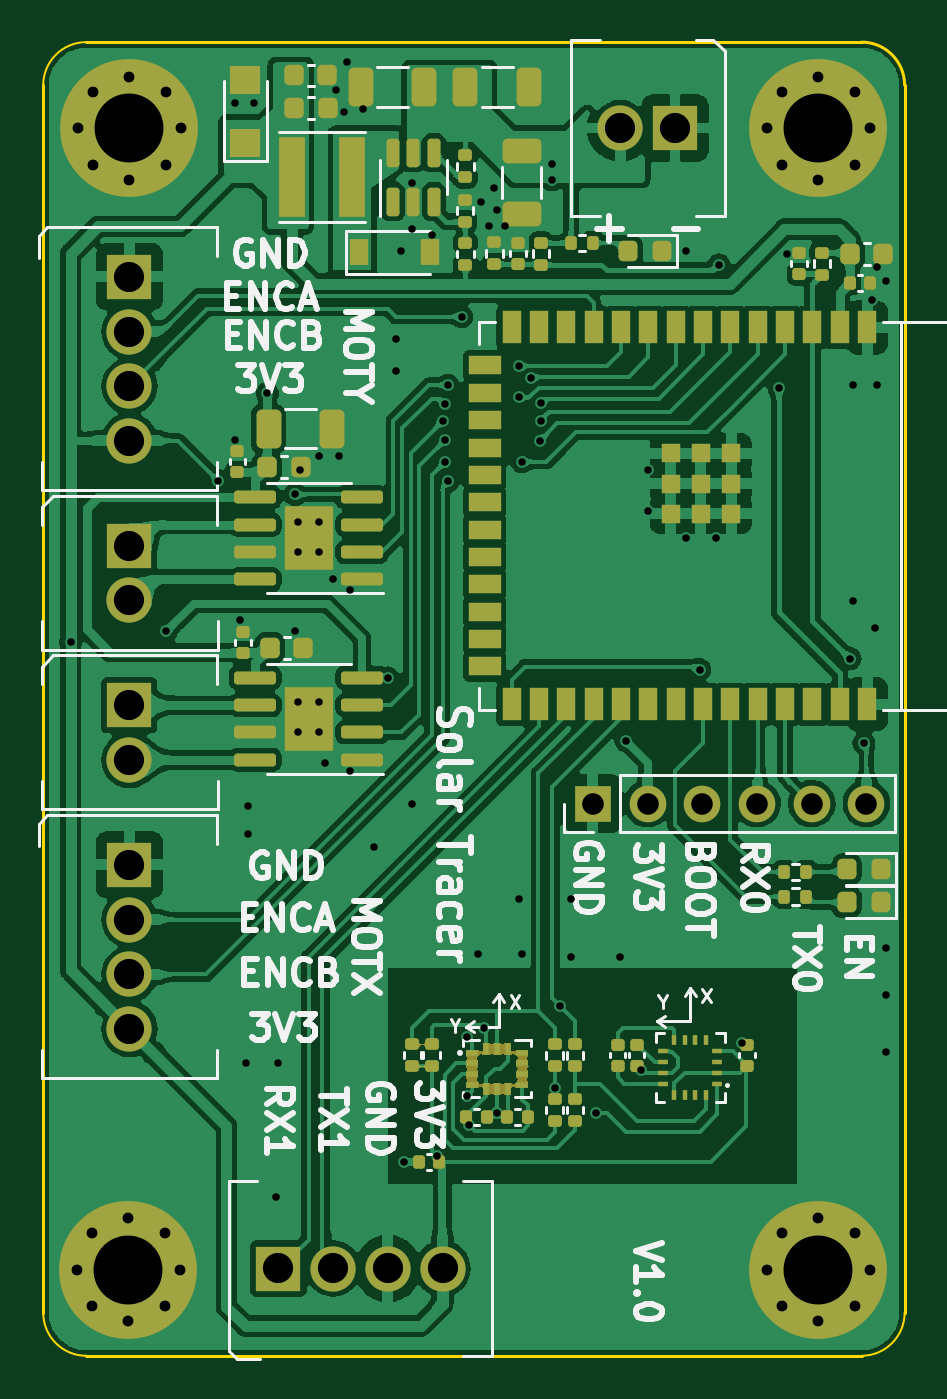
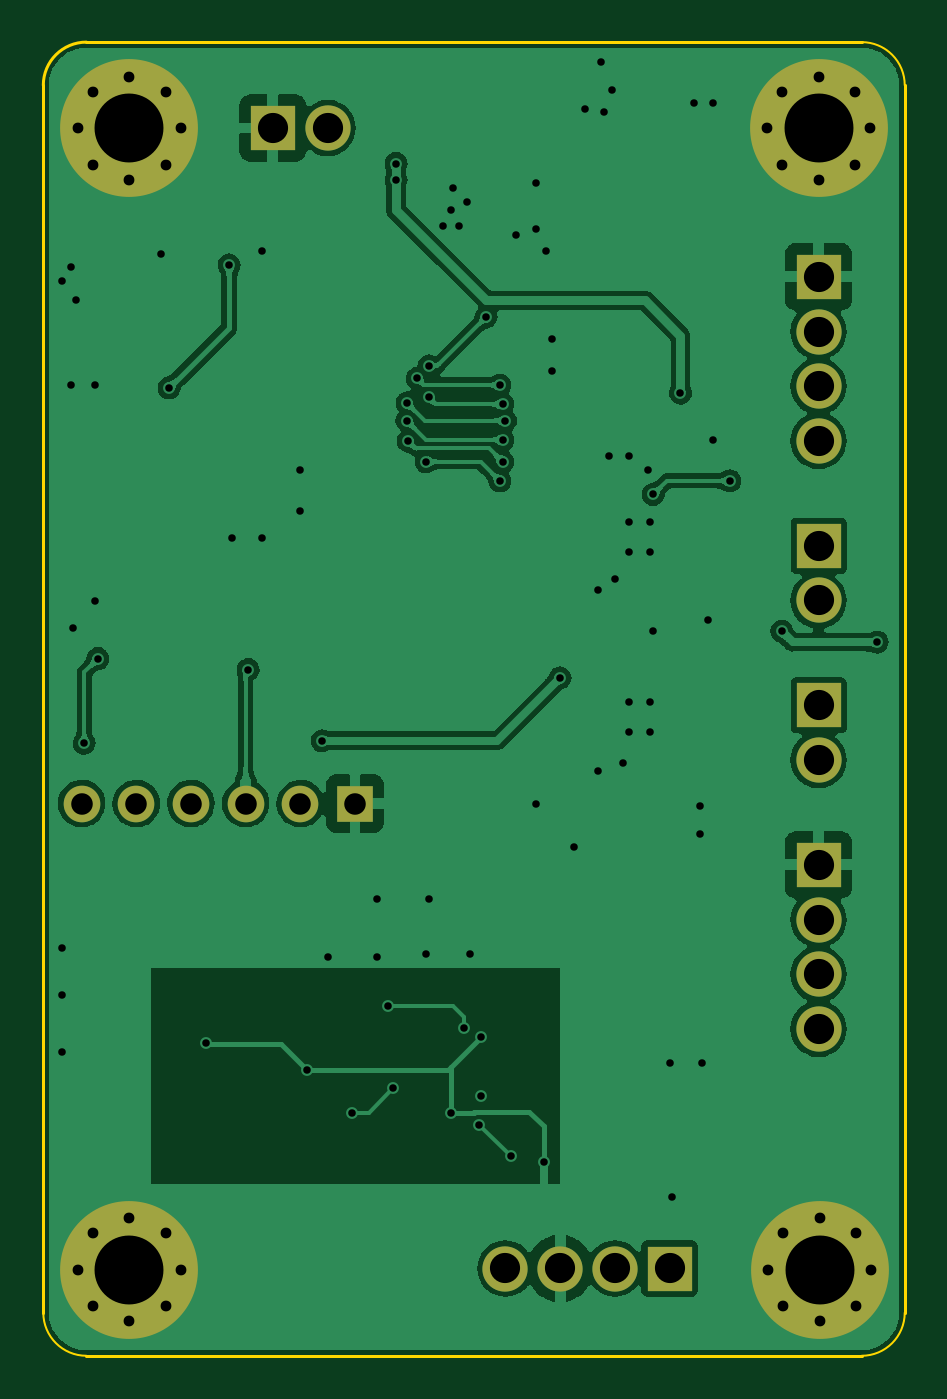
Circuit board: 11 layer files. Board 40.0 x 61.0 mm.
- bottom_copper: solar_tracer-CuBottom.gbr (144170 bytes)
- top_copper: solar_tracer-CuTop.gbr (334270 bytes)
- outline: solar_tracer-EdgeCuts.gbr (1009 bytes)
- bottom_mask: solar_tracer-MaskBottom.gbr (2383 bytes)
- top_mask: solar_tracer-MaskTop.gbr (21637 bytes)
- drill: solar_tracer-NPTH.drl (285 bytes)
- drill: solar_tracer-PTH.drl (3052 bytes)
- paste: solar_tracer-PasteBottom.gbr (481 bytes)
- paste: solar_tracer-PasteTop.gbr (8772 bytes)
- bottom_silk: solar_tracer-SilkBottom.gbr (2387 bytes)
- top_silk: solar_tracer-SilkTop.gbr (42469 bytes)

=== bottom_copper: solar_tracer-CuBottom.gbr (144170 bytes, source omitted) ===
=== top_copper: solar_tracer-CuTop.gbr (334270 bytes, source omitted) ===
=== outline: solar_tracer-EdgeCuts.gbr ===
%TF.GenerationSoftware,KiCad,Pcbnew,(6.0.7)*%
%TF.CreationDate,2025-03-15T16:29:39+08:00*%
%TF.ProjectId,solar_tracer,736f6c61-725f-4747-9261-6365722e6b69,1*%
%TF.SameCoordinates,PX6979f40PY7be1de0*%
%TF.FileFunction,Profile,NP*%
%FSLAX46Y46*%
G04 Gerber Fmt 4.6, Leading zero omitted, Abs format (unit mm)*
G04 Created by KiCad (PCBNEW (6.0.7)) date 2025-03-15 16:29:39*
%MOMM*%
%LPD*%
G01*
G04 APERTURE LIST*
%TA.AperFunction,Profile*%
%ADD10C,0.100000*%
%TD*%
%TA.AperFunction,Profile*%
%ADD11C,0.150000*%
%TD*%
G04 APERTURE END LIST*
D10*
X38000000Y0D02*
G75*
G03*
X40000000Y2000000I0J2000000D01*
G01*
X0Y2000000D02*
G75*
G03*
X2000000Y0I2000000J0D01*
G01*
X2000000Y61000000D02*
G75*
G03*
X0Y59000000I0J-2000000D01*
G01*
D11*
X40000000Y59000000D02*
G75*
G03*
X38000000Y61000000I-2000000J0D01*
G01*
X0Y59000000D02*
X0Y2000000D01*
X38000000Y61000000D02*
X2000000Y61000000D01*
X40000000Y2000000D02*
X40000000Y59000000D01*
X2000000Y0D02*
X38000000Y0D01*
M02*

=== bottom_mask: solar_tracer-MaskBottom.gbr ===
%TF.GenerationSoftware,KiCad,Pcbnew,(6.0.7)*%
%TF.CreationDate,2025-03-15T16:29:39+08:00*%
%TF.ProjectId,solar_tracer,736f6c61-725f-4747-9261-6365722e6b69,1*%
%TF.SameCoordinates,PX6979f40PY7be1de0*%
%TF.FileFunction,Soldermask,Bot*%
%TF.FilePolarity,Negative*%
%FSLAX46Y46*%
G04 Gerber Fmt 4.6, Leading zero omitted, Abs format (unit mm)*
G04 Created by KiCad (PCBNEW (6.0.7)) date 2025-03-15 16:29:39*
%MOMM*%
%LPD*%
G01*
G04 APERTURE LIST*
%ADD10C,0.800000*%
%ADD11C,6.400000*%
%ADD12O,2.100000X2.100000*%
%ADD13R,2.100000X2.100000*%
%ADD14O,1.700000X1.700000*%
%ADD15R,1.700000X1.700000*%
G04 APERTURE END LIST*
D10*
%TO.C,H4*%
X33600000Y57000000D03*
X34302944Y55302944D03*
X34302944Y58697056D03*
X36000000Y54600000D03*
D11*
X36000000Y57000000D03*
D10*
X38400000Y57000000D03*
X37697056Y58697056D03*
X37697056Y55302944D03*
X36000000Y59400000D03*
%TD*%
%TO.C,H1*%
X1600000Y57000000D03*
X2302944Y55302944D03*
X2302944Y58697056D03*
X4000000Y54600000D03*
D11*
X4000000Y57000000D03*
D10*
X6400000Y57000000D03*
X5697056Y58697056D03*
X5697056Y55302944D03*
X4000000Y59400000D03*
%TD*%
D12*
%TO.C,J7*%
X4000000Y27663750D03*
D13*
X4000000Y30203750D03*
%TD*%
D12*
%TO.C,J6*%
X4004000Y15175000D03*
X4004000Y17715000D03*
X4004000Y20255000D03*
D13*
X4004000Y22795000D03*
%TD*%
D12*
%TO.C,J5*%
X4000000Y35072500D03*
D13*
X4000000Y37612500D03*
%TD*%
D12*
%TO.C,J4*%
X4004000Y42481250D03*
X4004000Y45021250D03*
X4004000Y47561250D03*
D13*
X4004000Y50101250D03*
%TD*%
D12*
%TO.C,J3*%
X26797000Y57012000D03*
D13*
X29337000Y57012000D03*
%TD*%
D12*
%TO.C,J2*%
X18542000Y4053000D03*
X16002000Y4053000D03*
X13462000Y4053000D03*
D13*
X10922000Y4053000D03*
%TD*%
D14*
%TO.C,J1*%
X38227000Y25643000D03*
X35687000Y25643000D03*
X33147000Y25643000D03*
X30607000Y25643000D03*
X28067000Y25643000D03*
D15*
X25527000Y25643000D03*
%TD*%
D10*
%TO.C,H3*%
X33600000Y4000000D03*
X34302944Y2302944D03*
X34302944Y5697056D03*
X36000000Y1600000D03*
D11*
X36000000Y4000000D03*
D10*
X38400000Y4000000D03*
X37697056Y5697056D03*
X37697056Y2302944D03*
X36000000Y6400000D03*
%TD*%
%TO.C,H2*%
X1553500Y4000000D03*
X2256444Y2302944D03*
X2256444Y5697056D03*
X3953500Y1600000D03*
D11*
X3953500Y4000000D03*
D10*
X6353500Y4000000D03*
X5650556Y5697056D03*
X5650556Y2302944D03*
X3953500Y6400000D03*
%TD*%
M02*

=== top_mask: solar_tracer-MaskTop.gbr (21637 bytes, source omitted) ===
=== drill: solar_tracer-NPTH.drl ===
M48
; DRILL file {KiCad (6.0.7)} date Sat Mar 15 16:29:39 2025
; FORMAT={-:-/ absolute / inch / decimal}
; #@! TF.CreationDate,2025-03-15T16:29:39+08:00
; #@! TF.GenerationSoftware,Kicad,Pcbnew,(6.0.7)
; #@! TF.FileFunction,NonPlated,1,2,NPTH
FMAT,2
INCH
%
G90
G05
T0
M30

=== drill: solar_tracer-PTH.drl ===
M48
; DRILL file {KiCad (6.0.7)} date Sat Mar 15 16:29:39 2025
; FORMAT={-:-/ absolute / inch / decimal}
; #@! TF.CreationDate,2025-03-15T16:29:39+08:00
; #@! TF.GenerationSoftware,Kicad,Pcbnew,(6.0.7)
; #@! TF.FileFunction,Plated,1,2,PTH
FMAT,2
INCH
; #@! TA.AperFunction,Plated,PTH,ViaDrill
T1C0.0138
; #@! TA.AperFunction,Plated,PTH,ComponentDrill
T2C0.0197
; #@! TA.AperFunction,Plated,PTH,ComponentDrill
T3C0.0394
; #@! TA.AperFunction,Plated,PTH,ComponentDrill
T4C0.0551
; #@! TA.AperFunction,Plated,PTH,ComponentDrill
T5C0.1260
%
G90
G05
T1
X0.05Y1.3046
X0.225Y1.3246
X0.32Y1.5996
X0.35Y2.2896
X0.35Y1.6746
X0.36Y1.3446
X0.37Y0.5346
X0.375Y1.0046
X0.375Y0.9546
X0.385Y2.2896
X0.41Y1.7596
X0.425Y0.2896
X0.43Y0.5346
X0.46Y1.5746
X0.46Y1.3246
X0.465Y1.5246
X0.465Y1.4696
X0.465Y1.1946
X0.465Y1.1396
X0.47Y1.6196
X0.505Y1.6446
X0.505Y1.5246
X0.505Y1.4696
X0.505Y1.1946
X0.505Y1.1396
X0.515Y1.0846
X0.53Y1.4196
X0.535Y2.3146
X0.54Y1.6446
X0.55Y2.2746
X0.555Y2.3646
X0.56Y1.3996
X0.56Y1.0696
X0.585Y2.2796
X0.605Y0.9296
X0.63Y1.2396
X0.645Y1.8596
X0.645Y1.7996
X0.655Y2.0196
X0.66Y0.3546
X0.675Y2.1446
X0.675Y2.0596
X0.675Y1.0096
X0.71Y2.0496
X0.72Y0.3646
X0.73Y1.7096
X0.735Y1.7396
X0.735Y1.6746
X0.735Y1.6346
X0.74Y1.7746
X0.74Y1.5996
X0.765Y1.8996
X0.775Y0.4746
X0.7755Y0.5819
X0.7775Y0.4221
X0.795Y0.7346
X0.8Y2.1096
X0.805Y0.5996
X0.815Y2.0646
X0.825Y2.1346
X0.83Y2.0946
X0.83Y0.4446
X0.845Y2.0646
X0.87Y1.8096
X0.87Y1.7519
X0.87Y0.8346
X0.875Y1.6346
X0.875Y0.7346
X0.8909Y1.7869
X0.9075Y1.6721
X0.9099Y1.742
X0.91Y1.7096
X0.93Y2.1796
X0.93Y2.1496
X0.935Y0.4896
X0.945Y0.6396
X0.965Y0.8346
X0.965Y0.7296
X1.01Y0.4446
X1.055Y0.7296
X1.065Y1.1246
X1.0931Y0.5226
X1.105Y1.6196
X1.105Y1.5446
X1.175Y2.0196
X1.175Y1.4946
X1.2Y1.2546
X1.23Y1.4946
X1.235Y1.9946
X1.2773Y0.5719
X1.345Y1.7696
X1.36Y2.0146
X1.475Y1.2746
X1.48Y1.7746
X1.48Y1.3796
X1.5Y1.1196
X1.515Y1.9296
X1.52Y1.3296
X1.525Y1.9896
X1.525Y1.7746
X1.54Y1.9646
X1.54Y0.7446
X1.54Y0.6596
X1.54Y0.5546
T2
X0.0612Y0.1575
X0.063Y2.2441
X0.0888Y0.2243
X0.0888Y0.0907
X0.0907Y2.3109
X0.0907Y2.1773
X0.1556Y0.252
X0.1556Y0.063
X0.1575Y2.3386
X0.1575Y2.1496
X0.2225Y0.2243
X0.2225Y0.0907
X0.2243Y2.3109
X0.2243Y2.1773
X0.2501Y0.1575
X0.252Y2.2441
X1.3228Y2.2441
X1.3228Y0.1575
X1.3505Y2.3109
X1.3505Y2.1773
X1.3505Y0.2243
X1.3505Y0.0907
X1.4173Y2.3386
X1.4173Y2.1496
X1.4173Y0.252
X1.4173Y0.063
X1.4841Y2.3109
X1.4841Y2.1773
X1.4841Y0.2243
X1.4841Y0.0907
X1.5118Y2.2441
X1.5118Y0.1575
T3
X1.005Y1.0096
X1.105Y1.0096
X1.205Y1.0096
X1.305Y1.0096
X1.405Y1.0096
X1.505Y1.0096
T4
X0.1575Y1.4808
X0.1575Y1.3808
X0.1575Y1.1891
X0.1575Y1.0891
X0.1576Y1.9725
X0.1576Y1.8725
X0.1576Y1.7725
X0.1576Y1.6725
X0.1576Y0.8974
X0.1576Y0.7974
X0.1576Y0.6974
X0.1576Y0.5974
X0.43Y0.1596
X0.53Y0.1596
X0.63Y0.1596
X0.73Y0.1596
X1.055Y2.2446
X1.155Y2.2446
T5
X0.1556Y0.1575
X0.1575Y2.2441
X1.4173Y2.2441
X1.4173Y0.1575
T0
M30

=== paste: solar_tracer-PasteBottom.gbr ===
%TF.GenerationSoftware,KiCad,Pcbnew,(6.0.7)*%
%TF.CreationDate,2025-03-15T16:29:39+08:00*%
%TF.ProjectId,solar_tracer,736f6c61-725f-4747-9261-6365722e6b69,1*%
%TF.SameCoordinates,PX6979f40PY7be1de0*%
%TF.FileFunction,Paste,Bot*%
%TF.FilePolarity,Positive*%
%FSLAX46Y46*%
G04 Gerber Fmt 4.6, Leading zero omitted, Abs format (unit mm)*
G04 Created by KiCad (PCBNEW (6.0.7)) date 2025-03-15 16:29:39*
%MOMM*%
%LPD*%
G01*
G04 APERTURE LIST*
G04 APERTURE END LIST*
M02*

=== paste: solar_tracer-PasteTop.gbr (8772 bytes, source omitted) ===
=== bottom_silk: solar_tracer-SilkBottom.gbr ===
%TF.GenerationSoftware,KiCad,Pcbnew,(6.0.7)*%
%TF.CreationDate,2025-03-15T16:29:39+08:00*%
%TF.ProjectId,solar_tracer,736f6c61-725f-4747-9261-6365722e6b69,1*%
%TF.SameCoordinates,PX6979f40PY7be1de0*%
%TF.FileFunction,Legend,Bot*%
%TF.FilePolarity,Positive*%
%FSLAX46Y46*%
G04 Gerber Fmt 4.6, Leading zero omitted, Abs format (unit mm)*
G04 Created by KiCad (PCBNEW (6.0.7)) date 2025-03-15 16:29:39*
%MOMM*%
%LPD*%
G01*
G04 APERTURE LIST*
%ADD10C,0.800000*%
%ADD11C,6.400000*%
%ADD12O,2.100000X2.100000*%
%ADD13R,2.100000X2.100000*%
%ADD14O,1.700000X1.700000*%
%ADD15R,1.700000X1.700000*%
G04 APERTURE END LIST*
%LPC*%
D10*
%TO.C,H4*%
X33600000Y57000000D03*
X34302944Y55302944D03*
X34302944Y58697056D03*
X36000000Y54600000D03*
D11*
X36000000Y57000000D03*
D10*
X38400000Y57000000D03*
X37697056Y58697056D03*
X37697056Y55302944D03*
X36000000Y59400000D03*
%TD*%
%TO.C,H1*%
X1600000Y57000000D03*
X2302944Y55302944D03*
X2302944Y58697056D03*
X4000000Y54600000D03*
D11*
X4000000Y57000000D03*
D10*
X6400000Y57000000D03*
X5697056Y58697056D03*
X5697056Y55302944D03*
X4000000Y59400000D03*
%TD*%
D12*
%TO.C,J7*%
X4000000Y27663750D03*
D13*
X4000000Y30203750D03*
%TD*%
D12*
%TO.C,J6*%
X4004000Y15175000D03*
X4004000Y17715000D03*
X4004000Y20255000D03*
D13*
X4004000Y22795000D03*
%TD*%
D12*
%TO.C,J5*%
X4000000Y35072500D03*
D13*
X4000000Y37612500D03*
%TD*%
D12*
%TO.C,J4*%
X4004000Y42481250D03*
X4004000Y45021250D03*
X4004000Y47561250D03*
D13*
X4004000Y50101250D03*
%TD*%
D12*
%TO.C,J3*%
X26797000Y57012000D03*
D13*
X29337000Y57012000D03*
%TD*%
D12*
%TO.C,J2*%
X18542000Y4053000D03*
X16002000Y4053000D03*
X13462000Y4053000D03*
D13*
X10922000Y4053000D03*
%TD*%
D14*
%TO.C,J1*%
X38227000Y25643000D03*
X35687000Y25643000D03*
X33147000Y25643000D03*
X30607000Y25643000D03*
X28067000Y25643000D03*
D15*
X25527000Y25643000D03*
%TD*%
D10*
%TO.C,H3*%
X33600000Y4000000D03*
X34302944Y2302944D03*
X34302944Y5697056D03*
X36000000Y1600000D03*
D11*
X36000000Y4000000D03*
D10*
X38400000Y4000000D03*
X37697056Y5697056D03*
X37697056Y2302944D03*
X36000000Y6400000D03*
%TD*%
%TO.C,H2*%
X1553500Y4000000D03*
X2256444Y2302944D03*
X2256444Y5697056D03*
X3953500Y1600000D03*
D11*
X3953500Y4000000D03*
D10*
X6353500Y4000000D03*
X5650556Y5697056D03*
X5650556Y2302944D03*
X3953500Y6400000D03*
%TD*%
M02*

=== top_silk: solar_tracer-SilkTop.gbr (42469 bytes, source omitted) ===
